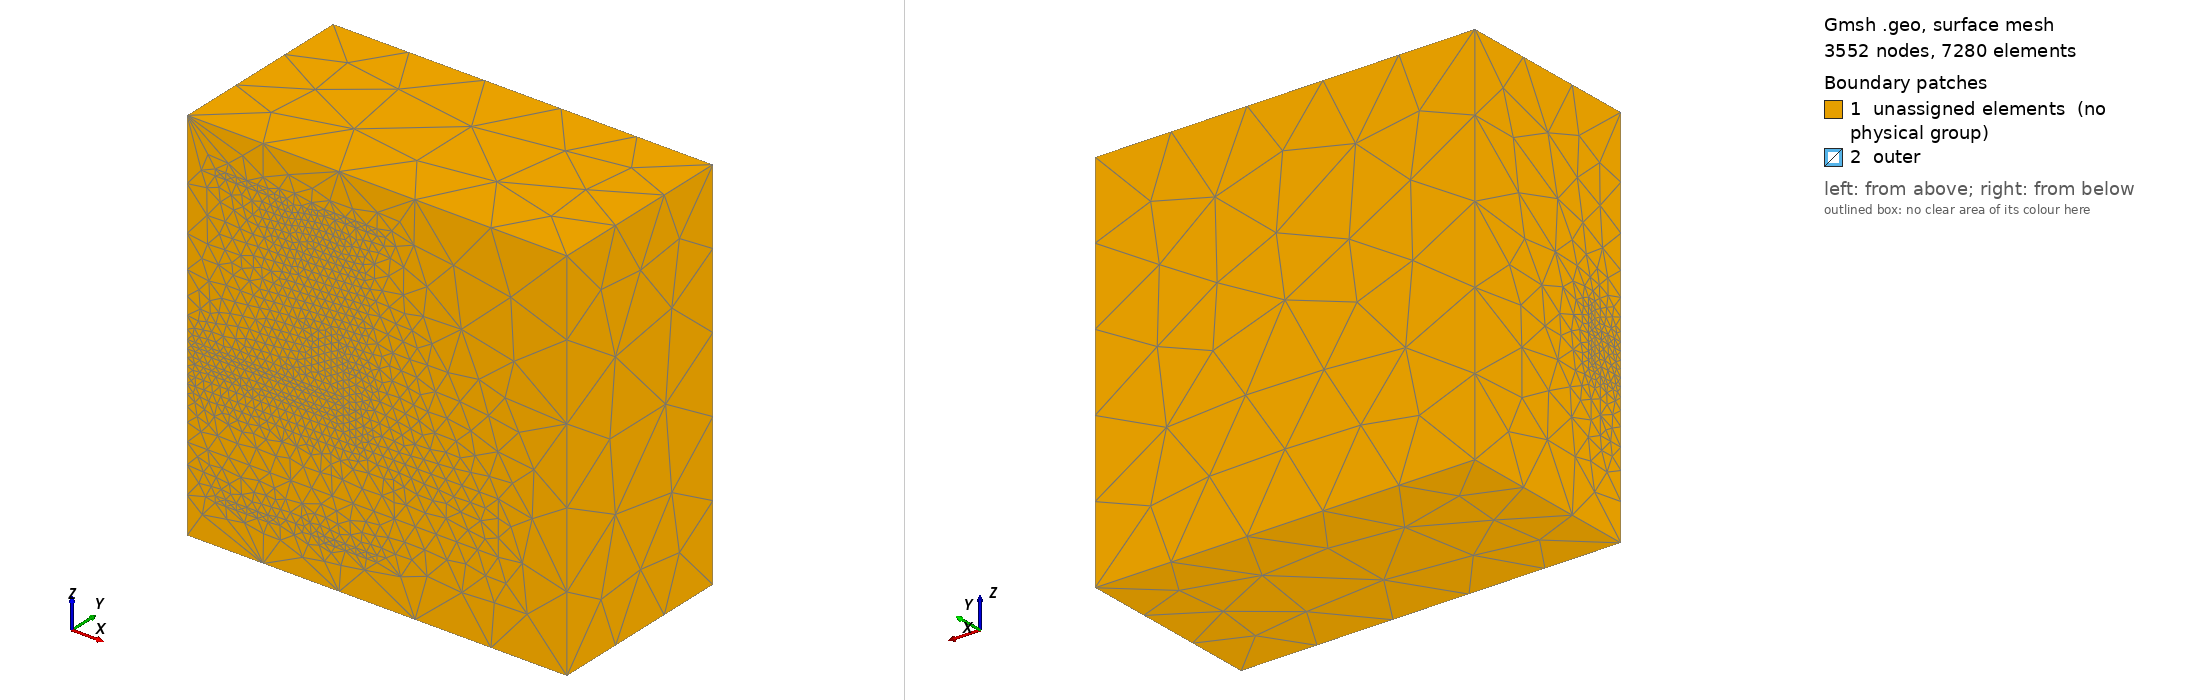

Gmsh geometry script, surface-meshed: 3552 nodes, 7280 surface elements. Boundary patches (legend numbers): 1 unassigned elements (no physical group), 2 outer. Left view from above one corner, right view from below the opposite corner. Legend entries are the model's physical surfaces; 'unassigned elements' are surfaces in no physical group. The drawing asked Gmsh for element sizes between 1% and 20% of the model's largest extent; the script's own settings can give other sizes.

=== sample2.geo (drawn) ===
SetFactory("OpenCASCADE");

// Quarter symmetry is used (and so we only mesh 2 out of 4 coil turns)
// Unit: mm

susceptor_L = 295; // susceptor length
susceptor_W = 25.4; // susceptor width
susceptor_H = 25; // susceptor height

crucible_L = 160; // crucible length
crucible_W = 40; // crucible width
crucible_H = 15; // crucible height
crucible_t1 = 4; // crucible thickness
crucible_t2 = 6; // crucible thickness

n_coil = 4; // number of coils
coil_R = 70; // coil turns radius
coil_w = 25; // coil cross section width
coil_t = 3; // coil cross section thickness
coil_L = 180; // span of n coil turns
coil_S = (coil_L - n_coil * coil_w) / (n_coil - 1);
coil_z = 50; // coil shift in the z direction
coil_npts = 20; // number of points along the coil extrusion path

air_L = 360; // length of the control volume, should be larger than all the components
air_W = 180; // length of the control volume, should be larger than all the components
air_H = 180; // length of the control volume, should be larger than all the components

e_susceptor = 10;
e_crucible = 4;
e_coil = 5;
e_air = 50;

// The graphite susceptor
Box(1) = {0, 0, 0, susceptor_L/2, susceptor_W/2, susceptor_H};

// The 1st graphite crucible
Box(2) = {0, 0, susceptor_H, crucible_L/2, crucible_W/2, crucible_H};
Box(3) = {0, 0, susceptor_H+crucible_t1, crucible_L/2-crucible_t2, crucible_W/2-crucible_t1, crucible_H-crucible_t1};
BooleanDifference(4) = { Volume{2}; Delete; }{ Volume{3}; Delete; };

// The 2nd graphite crucible
Box(5) = {0, 0, susceptor_H+crucible_H, crucible_L/2, crucible_W/2, crucible_H};
Box(6) = {0, 0, susceptor_H+crucible_H+crucible_t1, crucible_L/2-crucible_t2, crucible_W/2-crucible_t1, crucible_H-crucible_t1};
BooleanDifference(7) = { Volume{5}; Delete; }{ Volume{6}; Delete; };

// The 1st coil loop
p = 1000;
s1 = news;
coil_x = coil_S/2+coil_w/2;
Point(p) = {coil_x, 0, coil_z};
Point(p+1) = {coil_x, 0, -coil_R+coil_z};
Point(p+2) = {coil_x, coil_R, coil_z};
Point(p+3) = {coil_x, 0, coil_R+coil_z};
Circle(p) = {p+1, p, p+2};
Circle(p+1) = {p+2, p, p+3};
Wire(p) = {p, p+1};
Rectangle(s1) = {coil_x-coil_w/2, 0, -coil_R+coil_z-coil_t/2, coil_w, coil_t};
Rotate{ {1, 0, 0}, {coil_x-coil_w/2, 0, -coil_R+coil_z-coil_t/2}, Pi/2 } { Surface{s1}; }
Extrude { Surface{s1}; } Using Wire {p}
Delete{ Surface{s1}; }

// The 2nd coil loop
p = 2000;
s2 = news;
coil_x = coil_S/2+coil_w+coil_S+coil_w/2;
Point(p) = {coil_x, 0, coil_z};
Point(p+1) = {coil_x, 0, -coil_R+coil_z};
Point(p+2) = {coil_x, coil_R, coil_z};
Point(p+3) = {coil_x, 0, coil_R+coil_z};
Circle(p) = {p+1, p, p+2};
Circle(p+1) = {p+2, p, p+3};
Wire(p) = {p, p+1};
Rectangle(s2) = {coil_x-coil_w/2, 0, -coil_R+coil_z-coil_t/2, coil_w, coil_t};
Rotate{ {1, 0, 0}, {coil_x-coil_w/2, 0, -coil_R+coil_z-coil_t/2}, Pi/2 } { Surface{s2}; }
Extrude { Surface{s2}; } Using Wire {p}
Delete{ Surface{s2}; }

// Air
Box(10) = {0, 0, coil_z-air_H/2, air_L/2, air_W/2, air_H};

// Fragment everything
v() = BooleanFragments{ Volume{10}; Delete; }{ Volume{1, 4, 7, 8, 9}; Delete; };

// // Mesh size
MeshSize{ PointsOf{ Volume{10, 11}; } } = e_air;
MeshSize{ PointsOf{ Volume{1}; } } = e_susceptor;
MeshSize{ PointsOf{ Volume{4, 7}; } } = e_crucible;
MeshSize{ PointsOf{ Volume{8, 9}; } } = e_coil;

// Groups
// Physical Volume("air") = {10, 11};
Physical Volume("susceptor") = {1};
Physical Volume("crucible") = {4, 7};
// Physical Volume("coil") = {8, 9};

Physical Surface("outer") = {1039, 1040, 1041, 1042, 1043, 1044, 1045, 1046, 1051, 1052, 1053, 1054, 1055};
